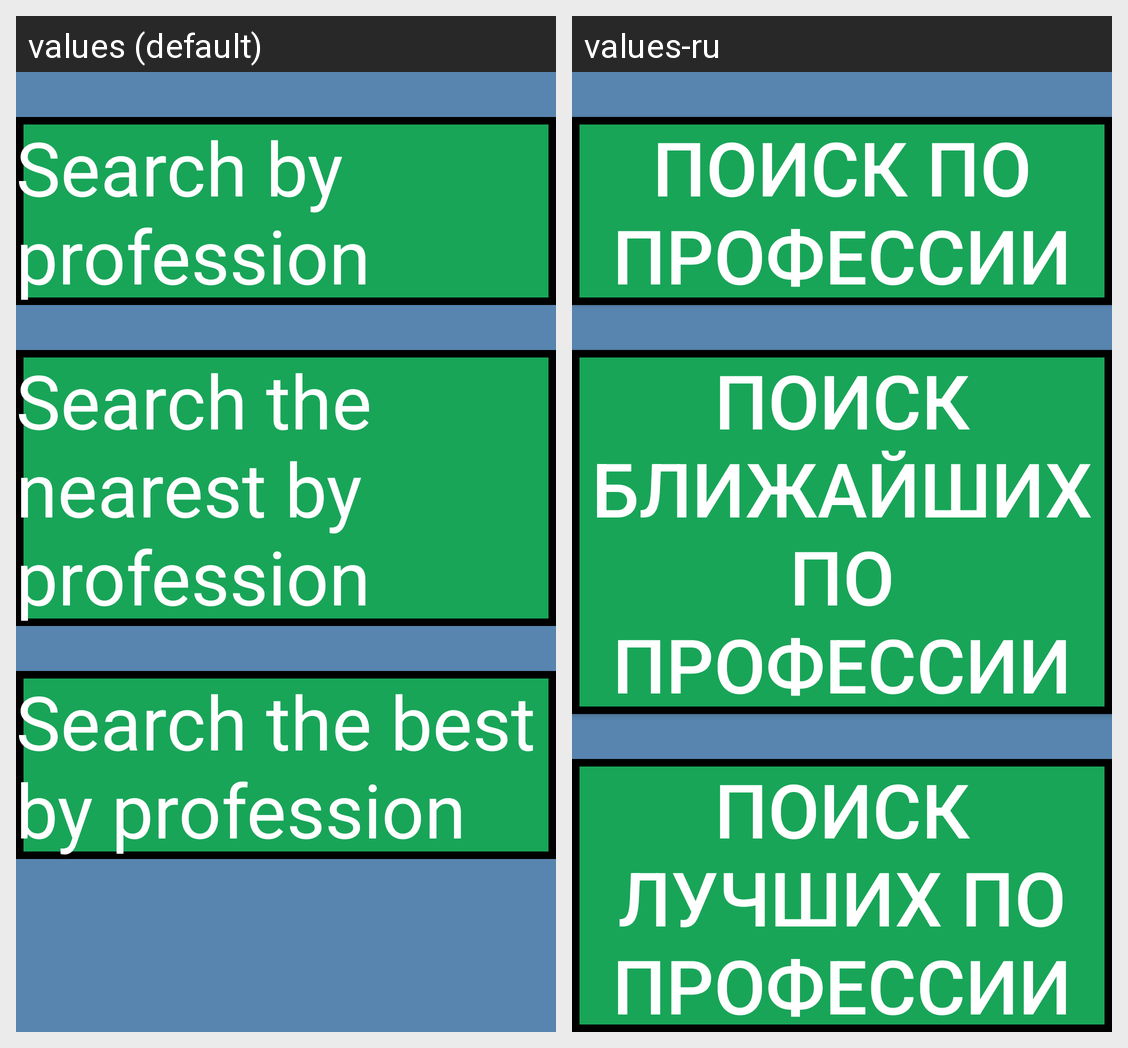

For this localized Android screen grid, give each drawn string resource with its value in every locale shown.
Android screen res/layout/activity_search.xml rendered under 2 locales, left to right: values (default), values-ru. Device: Nexus 5 (rendered at 1080×1920; each locale shown at half size, 540×960, under a caption strip naming it); theme Theme.NavigatorAppAndroid.
Strings drawn on this screen, with the default value and each locale's value (text and hints the layout hard-codes, and strings that could not be matched under every locale, appear in the picture but are not listed):

search_by_profession
  values: Search by profession
  values-ru: Поиск по профессии

search_the_nearest_by_profession
  values: Search the nearest by profession
  values-ru: Поиск ближайших по профессии

search_the_best_by_profession
  values: Search the best by profession
  values-ru: Поиск лучших по профессии
